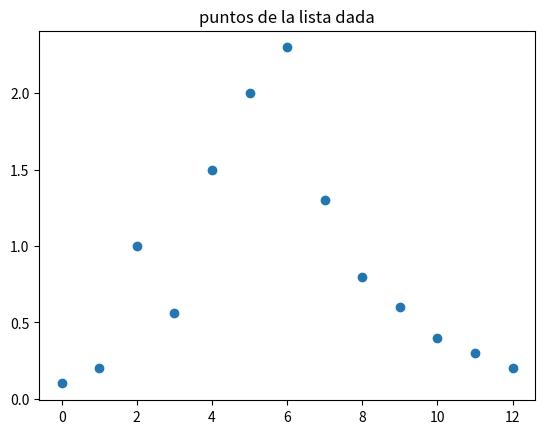

This figure's Python source:
#Calcular el area usando la regla de simpson compuesta, interpolando los puntos con algun metodo
import matplotlib.pyplot as plt
#Usamos Newton para interpolar los puntos
def inewton(x,y,z):
    n = len(x)
    m = len(z)
    w=[]
    c = coefs(x,y)
    if len(x) != len(y): 
        print("Ojo, las dimensiones de x e y son distintas, agrergar mas elementos")
    else:  #armamos el if pidiendo la misma long pq las dos pertenecen a r**n
        print("x e y son vectores de igual dimension")
        for k in range(m):
            p = 0
            for i in range(n):
                li = 1
                for j in range (i): #recorre todos los puntos de xj con j los elementos de nuestra lista
                    li =(z[k]-x[j])*li 
                p = p+c[i]*li
            w.append(p)
        return w
#hacemos algritmo para calcular los coeficientes de la tabla de dif divididas
import numpy as np # importamos numpy y le pedim os una matriz llena de ceros
def coefs(x,y):
    n = len(x)
    c = np.zeros((n,n))
    c[:,0] = y
    for j in range(1,n):
        
        for i in range(n-j):
            
            c[i,j] = (c[i+1, j-1]-c[i, j-1])/(x[i+j]-x[i])
        
    return c[0,:]       

"""x = [0,1,2,3,4]
y = [0,1,4,9,16]
z = [0,1.5,2.5,3.5]
res = inewton(x,y,z)
print(res)"""

x = [0, 1, 2, 3, 4, 5, 6, 7, 8, 9, 10, 11, 12]
y = [0.1, 0.2, 1, 0.56, 1.5, 2.0, 2.3, 1.3, 0.8, 0.6, 0.4, 0.3, 0.2]
z = np.linspace(0, 12, 100)
altura_simpson = inewton(x, y, z)

#Aplicamos la fomula de simpson compuesta a nuestro pol obtenido

h = (12-0)/100 # intervalo de simpson es (b-a)/n
res_parcial = 0 #empiezo con un resultrado parcial igual a cero
for j in range(len(altura_simpson)):
    if j == 0 or j == len(altura_simpson):
        res_parcial += altura_simpson[j] # += acualizo el termino que tenia, es decir que voy sumando lo que voy obteniedno
    elif j%2 ==0:
        res_parcial += 2*altura_simpson[j] #sumo todos los terminos pares
    else:
        res_parcial += 4*altura_simpson[j] #sumno terminos impares
res_final = h/3 * (res_parcial) #area 

#Calulamos el area total:
volumen = res_final*10
print("area =", volumen)

#Grafico:
plt.plot(x, y, "o")
plt.title("puntos de la lista dada")
plt.show()
